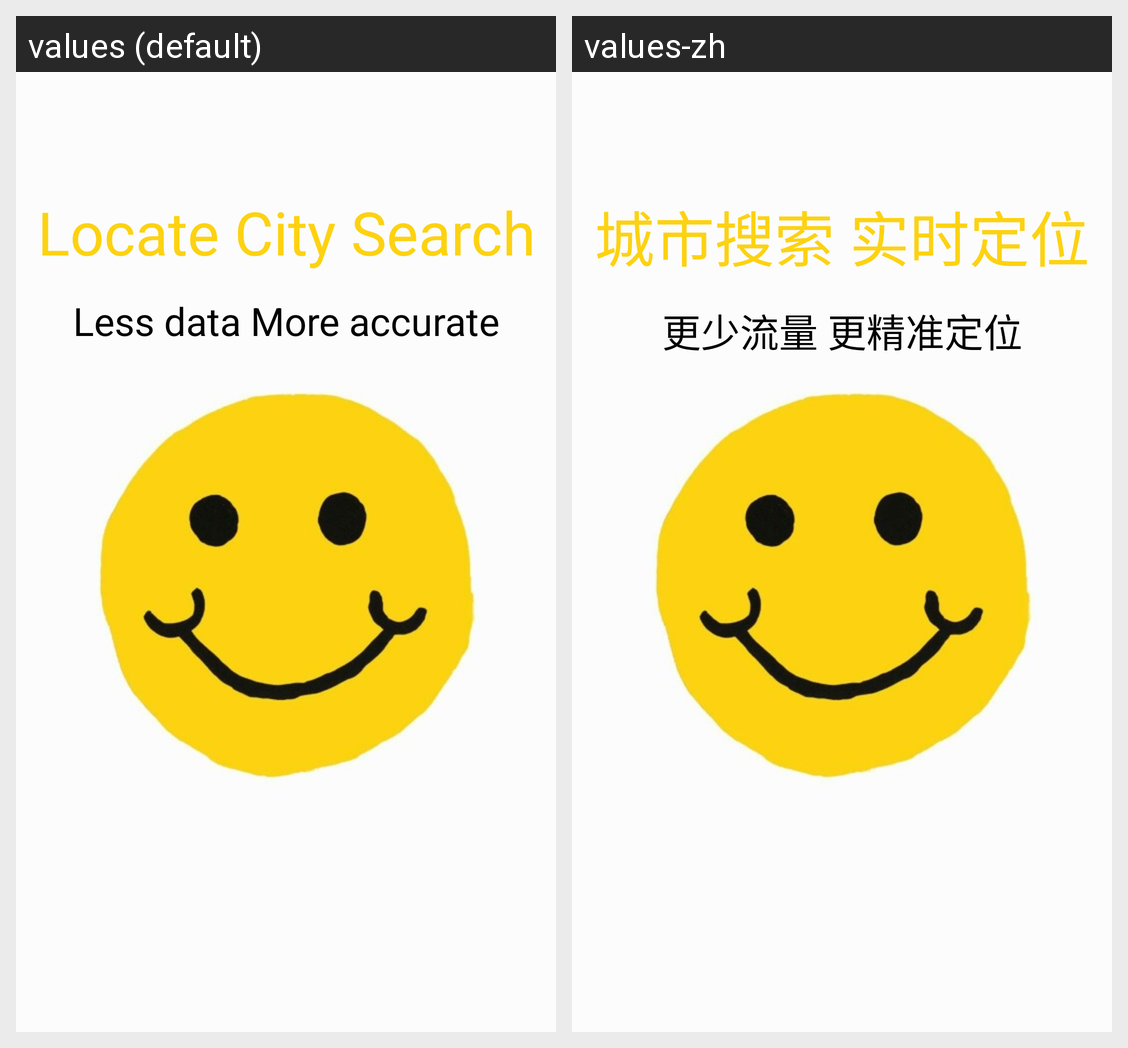

Strings drawn on this Android screen and how each of the app's shown locales translates them:
Android screen res/layout/pager2.xml rendered under 2 locales, left to right: values (default), values-zh. Device: Nexus 5 (rendered at 1080×1920; each locale shown at half size, 540×960, under a caption strip naming it); theme AppTheme.
Strings drawn on this screen, with the default value and each locale's value (text and hints the layout hard-codes, and strings that could not be matched under every locale, appear in the picture but are not listed):

welcome2
  values: Locate City Search
  values-zh: 城市搜索 实时定位

intro2
  values: Less data More accurate
  values-zh: 更少流量 更精准定位
